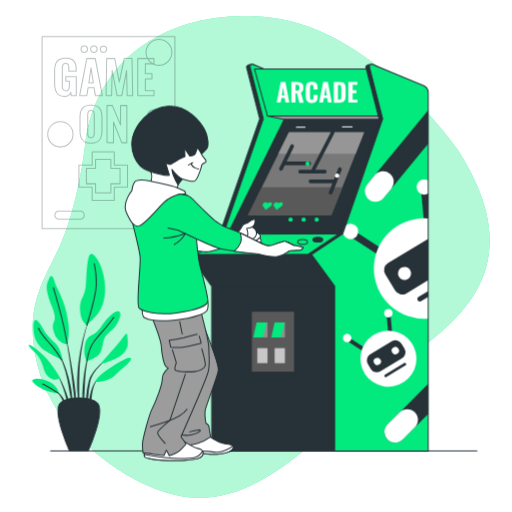
t = 0.00 s
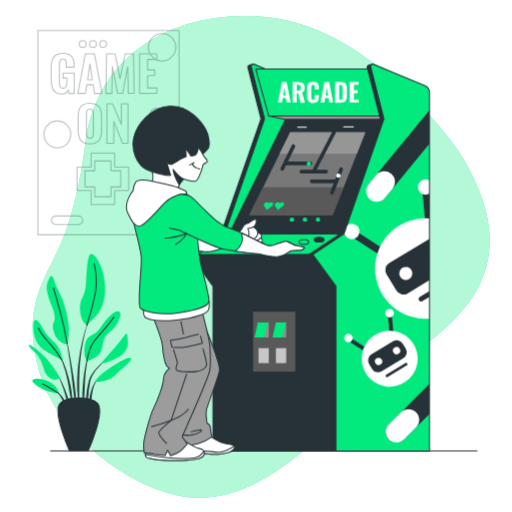
t = 1.05 s
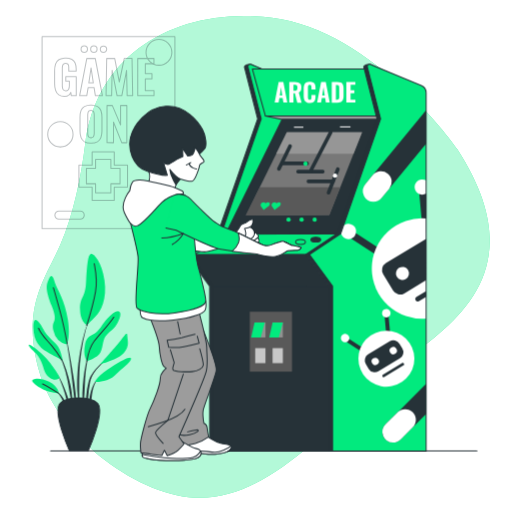
t = 1.95 s
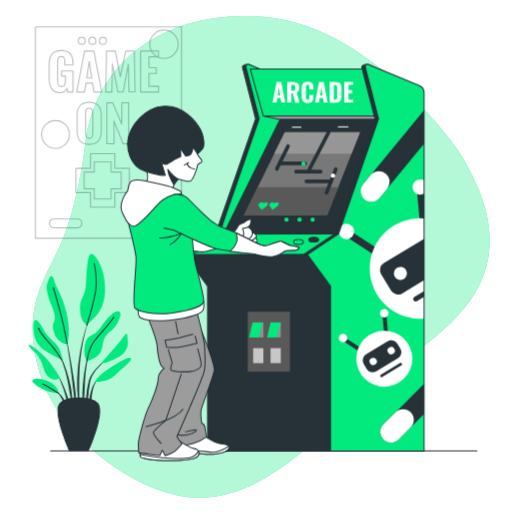
t = 3.00 s
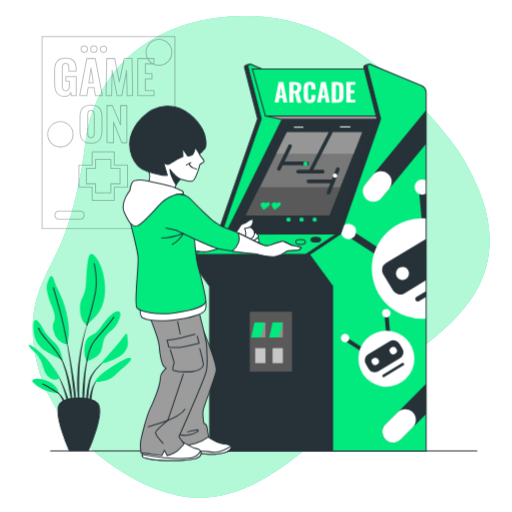
t = 4.05 s
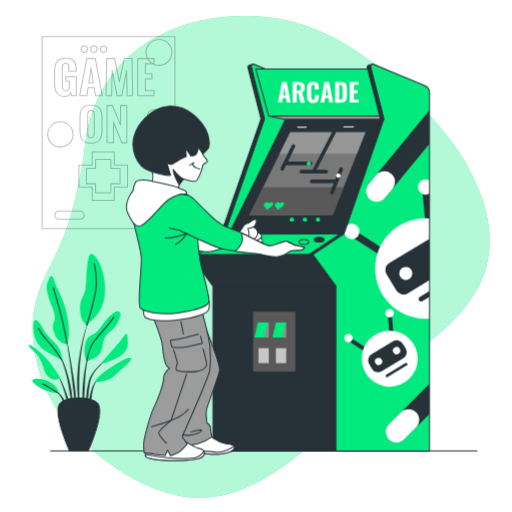
t = 4.95 s

The animated SVG that drew these frames (rendered in a browser with its animation timeline set to each time). Animation: 2 CSS @keyframes rules; one cycle of 6.00 s, repeats indefinitely.

<svg class="animated" id="freepik_stories-arcade-machine" xmlns="http://www.w3.org/2000/svg" viewBox="0 0 500 500" version="1.1" xmlns:xlink="http://www.w3.org/1999/xlink" xmlns:svgjs="http://svgjs.com/svgjs"><style>svg#freepik_stories-arcade-machine:not(.animated) .animable {opacity: 0;}svg#freepik_stories-arcade-machine.animated #freepik--Poster--inject-64 {animation: 6s Infinite  linear heartbeat;animation-delay: 0s;}svg#freepik_stories-arcade-machine.animated #freepik--arcade-machine--inject-64 {animation: 6s Infinite  linear shake;animation-delay: 0s;}svg#freepik_stories-arcade-machine.animated #freepik--Character--inject-64 {animation: 6s Infinite  linear shake;animation-delay: 0s;}            @keyframes heartbeat {                0% {                    transform: scale(1);                }                10% {                    transform: scale(1.1);                }                30% {                    transform: scale(1);                }                40% {                    transform: scale(1);                }                50% {                    transform: scale(1.1);                }                60% {                    transform: scale(1);                }                100% {                    transform: scale(1);                }            }                    @keyframes shake {                10%, 90% {                    transform: translate3d(-1px, 0, 0);                  }                  20%, 80% {                    transform: translate3d(2px, 0, 0);                  }                  30%, 50%, 70% {                    transform: translate3d(-4px, 0, 0);                  }                  40%, 60% {                    transform: translate3d(4px, 0, 0);                  }            }        </style><g id="freepik--background-simple--inject-64" class="animable animator-active" style="transform-origin: 255.072px 250.894px;"><path d="M446.33,145.29s-80.4-115.75-180.78-128C176.94,6.41,94.69,48.79,83.24,140.35,79.16,173,71.9,209.07,59,238.83,44.53,272.21,19.84,300,38.75,364.17s98.77,122.12,156.82,122,112.58-52.89,157.57-100.88S541.4,292.17,446.33,145.29Z" style="fill: rgb(2, 234, 126); transform-origin: 255.072px 250.894px;" id="el3d8qp3re0b7" class="animable"></path><g id="el30pkoa3ia2x"><path d="M446.33,145.29s-80.4-115.75-180.78-128C176.94,6.41,94.69,48.79,83.24,140.35,79.16,173,71.9,209.07,59,238.83,44.53,272.21,19.84,300,38.75,364.17s98.77,122.12,156.82,122,112.58-52.89,157.57-100.88S541.4,292.17,446.33,145.29Z" style="fill: rgb(255, 255, 255); opacity: 0.7; transform-origin: 255.072px 250.894px;" class="animable"></path></g></g><g id="freepik--Poster--inject-64" class="animable" style="transform-origin: 105.92px 129.5px;"><g id="el1hy125doetl"><g style="opacity: 0.3; transform-origin: 105.92px 129.5px;" class="animable"><rect x="41.07" y="35.7" width="129.7" height="187.6" style="fill: none; stroke: rgb(38, 50, 56); stroke-linecap: round; stroke-linejoin: round; transform-origin: 105.92px 129.5px;" id="elcfuba23xez" class="animable"></rect><polygon points="124.51 161.16 111.56 161.16 111.56 148.21 89.98 148.21 89.98 161.16 77.03 161.16 77.03 182.74 89.98 182.74 89.98 195.69 111.56 195.69 111.56 182.74 124.51 182.74 124.51 161.16" style="fill: none; stroke: rgb(38, 50, 56); stroke-linecap: round; stroke-linejoin: round; transform-origin: 100.77px 171.95px;" id="el8ssjckx17ji" class="animable"></polygon><polygon points="117.2 164.48 108.24 164.48 108.24 155.51 93.3 155.51 93.3 164.48 84.33 164.48 84.33 179.42 93.3 179.42 93.3 188.38 108.24 188.38 108.24 179.42 117.2 179.42 117.2 164.48" style="fill: none; stroke: rgb(38, 50, 56); stroke-linecap: round; stroke-linejoin: round; transform-origin: 100.765px 171.945px;" id="elxswpb23sz1b" class="animable"></polygon><path d="M63.13,94a9.74,9.74,0,0,1-5.83-1.55,8.4,8.4,0,0,1-3.08-4.39,21.72,21.72,0,0,1-.92-6.63V69.26a21.67,21.67,0,0,1,.94-6.74,8.07,8.07,0,0,1,3.3-4.35,11.68,11.68,0,0,1,6.4-1.53,12.47,12.47,0,0,1,6.17,1.3,7.42,7.42,0,0,1,3.26,3.69,14.64,14.64,0,0,1,1,5.65v2.11H67.13V66.83A15.81,15.81,0,0,0,67,64.3a3,3,0,0,0-.83-1.73A2.94,2.94,0,0,0,64,61.94a2.72,2.72,0,0,0-2.15.76,3.72,3.72,0,0,0-.86,2,16.83,16.83,0,0,0-.18,2.53V83.31a12.65,12.65,0,0,0,.27,2.74,3.49,3.49,0,0,0,1,1.88,3.09,3.09,0,0,0,2.14.68,3,3,0,0,0,2.15-.72,3.85,3.85,0,0,0,1.06-2,12.58,12.58,0,0,0,.29-2.81V79.27H64.21V74.78H74.45V93.45H69.6l-.45-3.27A6.68,6.68,0,0,1,67,92.92,6.31,6.31,0,0,1,63.13,94Z" style="fill: none; stroke: rgb(38, 50, 56); stroke-linecap: round; stroke-linejoin: round; transform-origin: 63.873px 75.3198px;" id="el4efsyiel6q9" class="animable"></path><path d="M77.72,93.45l7-36.36H93l7,36.36H93.12l-1.3-8H86.07l-1.39,8Zm9-12.52H91.1L88.9,66.25Z" style="fill: none; stroke: rgb(38, 50, 56); stroke-linecap: round; stroke-linejoin: round; transform-origin: 88.86px 75.27px;" id="elpl6cs40ss7d" class="animable"></path><path d="M103.54,93.45l.62-36.36H112L116.51,80l4.8-22.94h7.59l.63,36.36h-5.39l-.58-24.64-4.63,24.64h-4.62l-4.85-24.82L109,93.45Z" style="fill: none; stroke: rgb(38, 50, 56); stroke-linecap: round; stroke-linejoin: round; transform-origin: 116.535px 75.255px;" id="el8g8a0oydkzc" class="animable"></path><path d="M134.47,93.45V57.09h15.84v5.12h-8.43v9.65h6.5V77h-6.5V88.43h8.52v5Z" style="fill: none; stroke: rgb(38, 50, 56); stroke-linecap: round; stroke-linejoin: round; transform-origin: 142.435px 75.27px;" id="el8607hwejc3b" class="animable"></path><path d="M88.77,139.82a12,12,0,0,1-6.33-1.44,8,8,0,0,1-3.35-4.1,18.21,18.21,0,0,1-1-6.4V114.32a18,18,0,0,1,1-6.37,7.75,7.75,0,0,1,3.35-4,12.27,12.27,0,0,1,6.33-1.4,12.3,12.3,0,0,1,6.39,1.42,7.81,7.81,0,0,1,3.37,4,17.81,17.81,0,0,1,1,6.35v13.56a18.21,18.21,0,0,1-1,6.4,7.86,7.86,0,0,1-3.37,4.1A12.2,12.2,0,0,1,88.77,139.82Zm0-5.34a3,3,0,0,0,2.11-.65,3.29,3.29,0,0,0,.89-1.75,11.81,11.81,0,0,0,.23-2.36v-17.2a11.43,11.43,0,0,0-.23-2.33,3.26,3.26,0,0,0-.89-1.73,3,3,0,0,0-2.11-.65,2.82,2.82,0,0,0-2,.65,3.27,3.27,0,0,0-.9,1.73,11.43,11.43,0,0,0-.23,2.33v17.2a12.64,12.64,0,0,0,.21,2.36,3.14,3.14,0,0,0,.87,1.75A2.9,2.9,0,0,0,88.77,134.48Z" style="fill: none; stroke: rgb(38, 50, 56); stroke-linecap: round; stroke-linejoin: round; transform-origin: 88.8102px 121.185px;" id="el4s14hsfgax3" class="animable"></path><path d="M104.48,139.33V103h5.16l8.08,19V103h6.11v36.37h-4.94l-8.08-20.12v20.12Z" style="fill: none; stroke: rgb(38, 50, 56); stroke-linecap: round; stroke-linejoin: round; transform-origin: 114.155px 121.185px;" id="eld7sx5efmxo5" class="animable"></path><g id="elbqevov3eoqi"><circle cx="58.93" cy="131.15" r="12.36" style="fill: none; stroke: rgb(38, 50, 56); stroke-linecap: round; stroke-linejoin: round; transform-origin: 58.93px 131.15px; transform: rotate(-45deg);" class="animable"></circle></g><circle cx="155.19" cy="51.06" r="12.62" style="fill: none; stroke: rgb(38, 50, 56); stroke-linecap: round; stroke-linejoin: round; transform-origin: 155.19px 51.06px;" id="elb1bitoxtb4" class="animable"></circle><circle cx="150.07" cy="113.25" r="6.26" style="fill: none; stroke: rgb(38, 50, 56); stroke-linecap: round; stroke-linejoin: round; transform-origin: 150.07px 113.25px;" id="elktp9yuk228e" class="animable"></circle><path d="M85.38,48a3.13,3.13,0,1,0-3.13,3.13A3.13,3.13,0,0,0,85.38,48Z" style="fill: none; stroke: rgb(38, 50, 56); stroke-linecap: round; stroke-linejoin: round; transform-origin: 82.25px 48px;" id="elfdxuuq59iro" class="animable"></path><path d="M94.77,48a3.13,3.13,0,1,0-3.13,3.13A3.13,3.13,0,0,0,94.77,48Z" style="fill: none; stroke: rgb(38, 50, 56); stroke-linecap: round; stroke-linejoin: round; transform-origin: 91.64px 48px;" id="ela4d1jpncy84" class="animable"></path><path d="M104.16,48A3.13,3.13,0,1,0,101,51.16,3.13,3.13,0,0,0,104.16,48Z" style="fill: none; stroke: rgb(38, 50, 56); stroke-linecap: round; stroke-linejoin: round; transform-origin: 101.03px 48.0301px;" id="elaiy976hlaea" class="animable"></path><path d="M78.33,214H57.46A3.91,3.91,0,0,1,53.55,210h0a3.91,3.91,0,0,1,3.91-3.92H78.33A3.92,3.92,0,0,1,82.25,210h0A3.92,3.92,0,0,1,78.33,214Z" style="fill: none; stroke: rgb(38, 50, 56); stroke-linecap: round; stroke-linejoin: round; transform-origin: 67.8999px 210.04px;" id="elt9lhg0z2jpk" class="animable"></path><path d="M160,130H139.12A3.92,3.92,0,0,1,135.2,126h0a3.92,3.92,0,0,1,3.92-3.91H160A3.91,3.91,0,0,1,163.9,126h0A3.91,3.91,0,0,1,160,130Z" style="fill: none; stroke: rgb(38, 50, 56); stroke-linecap: round; stroke-linejoin: round; transform-origin: 149.55px 126.045px;" id="ela42pcnuhkz" class="animable"></path></g></g></g><g id="freepik--Floor--inject-64" class="animable" style="transform-origin: 257.585px 440.39px;"><line x1="49.41" y1="440.39" x2="465.76" y2="440.39" style="fill: none; stroke: rgb(38, 50, 56); stroke-linecap: round; stroke-linejoin: round; transform-origin: 257.585px 440.39px;" id="eln8zzazukic" class="animable"></line></g><g id="freepik--Plant--inject-64" class="animable" style="transform-origin: 78.0073px 343.972px;"><path d="M87.27,311.54h0a.1.1,0,0,0,0-.13.1.1,0,0,0-.13.06,129.81,129.81,0,0,0-6.82,21.36A202.19,202.19,0,0,0,76.51,355l-.53,5.6c-.08.93-.18,1.86-.25,2.8l-.15,2.81c-.09,1.87-.2,3.74-.25,5.62l0,5.63.06,2.81c0,.94.11,1.87.17,2.81.14,1.87.26,3.74.43,5.6.36,3.73.92,7.44,1.5,11.14a.08.08,0,0,0,.09.08.09.09,0,0,0,.1-.1h0c0-1.88-.09-3.74-.13-5.61s-.22-3.72-.19-5.59,0-3.72-.06-5.58l0-2.79,0-2.79,0-5.58.15-5.57.06-2.79c0-.93.11-1.85.16-2.78l.34-5.57A198.57,198.57,0,0,1,81.23,333,130.13,130.13,0,0,1,87.27,311.54Z" style="fill: rgb(38, 50, 56); transform-origin: 81.312px 355.652px;" id="elfk5bhrd7rpb" class="animable"></path><path d="M88.07,340.69a.1.1,0,0,0-.06-.12.1.1,0,0,0-.13.06,135,135,0,0,0-4,14.16,132.34,132.34,0,0,0-2.34,14.55c-.5,4.88-1,9.77-1.11,14.68A122.59,122.59,0,0,0,81,398.73a.1.1,0,0,0,.2,0c.57-4.89.91-9.76,1.25-14.63s.39-9.75.71-14.62A128.89,128.89,0,0,1,84.88,355,132.67,132.67,0,0,1,88.07,340.69Z" style="fill: rgb(38, 50, 56); transform-origin: 84.2379px 369.697px;" id="elpbpp6ens2ej" class="animable"></path><path d="M104.23,351a.09.09,0,0,0-.13,0,49.28,49.28,0,0,0-10.81,9.42,44.06,44.06,0,0,0-4.23,5.88l-.87,1.64-.68,1.7a16.77,16.77,0,0,0-.59,1.73c-.17.58-.37,1.15-.53,1.74a69.86,69.86,0,0,0-2.23,14.26,82,82,0,0,0,.53,14.36.11.11,0,0,0,.1.08.09.09,0,0,0,.1-.09l1.23-14.21a125.81,125.81,0,0,1,1.8-14c.13-.57.3-1.13.44-1.7a16,16,0,0,1,.5-1.67l.58-1.65.74-1.55A42.28,42.28,0,0,1,94.05,361a48.72,48.72,0,0,1,10.15-9.87h0A.09.09,0,0,0,104.23,351Z" style="fill: rgb(38, 50, 56); transform-origin: 94.1501px 376.391px;" id="elavdpm07puz" class="animable"></path><path d="M96.41,369.21a15.77,15.77,0,0,0-4.92,5.91,34.83,34.83,0,0,0-2.75,7.24c-.19.62-.35,1.24-.48,1.88l-.45,1.89a33.09,33.09,0,0,0-.47,3.83c0,1.29-.06,2.58,0,3.87a33.37,33.37,0,0,0,.51,3.84.11.11,0,0,0,.07.08.1.1,0,0,0,.12-.08,34.15,34.15,0,0,0,.68-3.78c.2-1.25.4-2.5.55-3.74s.34-2.48.44-3.73.27-2.49.53-3.7a34.42,34.42,0,0,1,2.11-7.18,15.88,15.88,0,0,1,4.13-6.16h0a.09.09,0,0,0,0-.13A.1.1,0,0,0,96.41,369.21Z" style="fill: rgb(38, 50, 56); transform-origin: 91.9105px 383.481px;" id="elq5w3n4lyjgg" class="animable"></path><path d="M73.74,383.45c-.53-6.31-1.57-12.56-2.56-18.8S69.11,352.18,68,346s-2.42-12.4-3.76-18.57a.1.1,0,0,0-.12-.08.09.09,0,0,0-.07.11c1.08,6.22,2,12.46,3,18.71s1.83,12.48,2.62,18.74,1.38,12.54,2.16,18.79l2.31,18.78a.09.09,0,0,0,.09.09.11.11,0,0,0,.11-.09c.07-1.59.07-3.17.11-4.76s-.07-3.16-.09-4.75C74.25,389.76,74,386.61,73.74,383.45Z" style="fill: rgb(38, 50, 56); transform-origin: 69.253px 364.959px;" id="eluf52u2wqquc" class="animable"></path><path d="M70,383.36c-.34-2.5-.8-5-1.28-7.46l-.88-3.69c-.29-1.22-.57-2.46-.93-3.67a105.16,105.16,0,0,0-4.82-14.35l-.76-1.73-.84-1.7c-.53-1.15-1.18-2.24-1.79-3.34a28,28,0,0,0-4.56-6,.1.1,0,0,0-.13,0,.11.11,0,0,0,0,.14h0a28,28,0,0,1,4.17,6.18c.55,1.12,1.13,2.22,1.6,3.38l.74,1.72.66,1.75a103.6,103.6,0,0,1,4.2,14.36c.57,2.42,1,4.9,1.43,7.35l.59,3.7c.21,1.23.47,2.45.65,3.68.39,2.47.84,4.93,1.28,7.4s.83,4.95,1.35,7.42a.1.1,0,0,0,.1.08.1.1,0,0,0,.1-.1q0-3.78-.18-7.56C70.52,388.37,70.22,385.87,70,383.36Z" style="fill: rgb(38, 50, 56); transform-origin: 62.4324px 369.988px;" id="elnjj9f4gsjd" class="animable"></path><path d="M64.73,383.68c-1.17-3.31-2.52-6.55-4-9.73a88.19,88.19,0,0,0-5-9.21.1.1,0,0,0-.13,0,.1.1,0,0,0,0,.13,86,86,0,0,1,4.29,9.5c1.28,3.23,2.44,6.51,3.41,9.83s1.69,6.71,2.57,10.05,1.69,6.71,2.71,10.09a.1.1,0,0,0,.2,0,50.75,50.75,0,0,0-1-10.5A64.74,64.74,0,0,0,64.73,383.68Z" style="fill: rgb(38, 50, 56); transform-origin: 62.1791px 384.578px;" id="elfzgrzife9hu" class="animable"></path><path d="M64.52,394.71a22.73,22.73,0,0,0-2.78-5.82,24.51,24.51,0,0,0-4-5,17.94,17.94,0,0,0-2.58-1.94,10.34,10.34,0,0,0-2.91-1.32.1.1,0,0,0-.12.06.1.1,0,0,0,0,.13h0A14.58,14.58,0,0,1,57,384.55a22.85,22.85,0,0,1,3.37,5.11c1,1.81,1.46,3.81,2.29,5.68.37,1,.73,1.92,1.16,2.88a24.46,24.46,0,0,0,1.27,2.91h0a.09.09,0,0,0,.08.05.1.1,0,0,0,.11-.1,24.76,24.76,0,0,0-.12-3.22C65,396.81,64.77,395.76,64.52,394.71Z" style="fill: rgb(38, 50, 56); transform-origin: 58.6978px 390.903px;" id="elhe7sakj93q8" class="animable"></path><path d="M64.91,336.42A18,18,0,0,1,52.18,322.9c-2.39-11.14,5.3-6.37-1.59-23.87s-5.3-21.47-2.92-26.51,3.72-3.45,5.84,3.18,9.81,17,12.72,36.33S64.91,336.42,64.91,336.42Z" style="fill: rgb(2, 234, 126); transform-origin: 56.4437px 302.986px;" id="el2bsuprmo4ha" class="animable"></path><path d="M85.32,317.59s-6.89-2.38-7.16-15.37,5-10.34,5.84-26.52,1.85-27.57,4.77-27.84,10.61,8,13.26,26-3.45,30-8.75,35.26S85.32,317.59,85.32,317.59Z" style="fill: rgb(2, 234, 126); transform-origin: 90.41px 282.722px;" id="elunbypmmkks" class="animable"></path><path d="M61.2,352.06s-1.6-9.54-4.78-14.05-10.07-8.48-14.58-17.23-9.54-13-9.28-.53,5.83,18.82,12.73,23.06S61.2,352.06,61.2,352.06Z" style="fill: rgb(2, 234, 126); transform-origin: 46.8752px 332.259px;" id="elzlwd88zoxy" class="animable"></path><path d="M58.28,368.5s-6.36-12.19-15.64-21.21-16.71-13.52-14.06-9,5.84,4.24,10.34,12.19,3.19,13.79,9.55,18.3S58.28,368.5,58.28,368.5Z" style="fill: rgb(2, 234, 126); transform-origin: 43.1586px 353.614px;" id="elk8wgznq3bu" class="animable"></path><path d="M57.48,384.14c-.26-.79-.53-6.62-9.54-11.4s-17.5-2.91-16.44-.53,6.63,6.37,12.2,8.75S57.48,384.14,57.48,384.14Z" style="fill: rgb(2, 234, 126); transform-origin: 44.4451px 376.954px;" id="ellubp5dt7uom" class="animable"></path><path d="M84.79,352.59s-4-5-1.85-15.64,6.89-7.95,12.19-13.52,4.25-6.37,9.55-12.2,10.07-9,12.19-6.63-1.06,9.81-4.24,14.06S104.41,325,102,330.32s-1.33,13.79-7.43,17.77S84.79,352.59,84.79,352.59Z" style="fill: rgb(2, 234, 126); transform-origin: 99.9308px 328.199px;" id="eltmo2j969ni" class="animable"></path><path d="M98.05,355.51s9.54-10.87,16.44-18.83,9.54-14.05,9.81-8.74,2.38,9.54-3.18,16.43S98.05,355.51,98.05,355.51Z" style="fill: rgb(2, 234, 126); transform-origin: 111.483px 340.726px;" id="elx6v6p6nai2" class="animable"></path><path d="M93,373s-.26-4.24,14.85-14.05,21.48-11.67,19.89-7.69-8.22,8-15.38,15.11S93,373,93,373Z" style="fill: rgb(2, 234, 126); transform-origin: 110.489px 361.155px;" id="elek5hu6qzvql" class="animable"></path><path d="M65.54,335.29s-3.55-19-7.26-32.54S52.18,281,52.18,281" style="fill: none; stroke: rgb(38, 50, 56); stroke-linecap: round; stroke-linejoin: round; transform-origin: 58.86px 308.145px;" id="elusrql177i3" class="animable"></path><path d="M84.71,317.79s6.45-20.61,8.57-33.07S93,263,92,257.41" style="fill: none; stroke: rgb(38, 50, 56); stroke-linecap: round; stroke-linejoin: round; transform-origin: 89.4192px 287.6px;" id="el1eg0vmzpybs" class="animable"></path><path d="M60.36,351.66a100.33,100.33,0,0,0-9.77-13.91c-5.83-6.9-10.34-10.61-13-17.24" style="fill: none; stroke: rgb(38, 50, 56); stroke-linecap: round; stroke-linejoin: round; transform-origin: 48.975px 336.085px;" id="el523crbrs4v" class="animable"></path><path d="M84.79,352.59s2.12-12.72,7.16-19.35,15.11-17,19.09-23.6" style="fill: none; stroke: rgb(38, 50, 56); stroke-linecap: round; stroke-linejoin: round; transform-origin: 97.915px 331.115px;" id="el7u25bfwxtdx" class="animable"></path><path d="M56.86,383.86s-8.92-5.81-15.29-9" style="fill: none; stroke: rgb(38, 50, 56); stroke-linecap: round; stroke-linejoin: round; transform-origin: 49.215px 379.36px;" id="elcurw42a470w" class="animable"></path><path d="M86.18,440.09H67.76s-16.67-37-9.22-46.14c5.85-7.12,31-7.12,36.86,0C102.86,403.05,86.18,440.09,86.18,440.09Z" style="fill: rgb(38, 50, 56); stroke: rgb(38, 50, 56); stroke-linecap: round; stroke-linejoin: round; transform-origin: 76.9718px 414.35px;" id="el7mywlnp46cn" class="animable"></path></g><g id="freepik--arcade-machine--inject-64" class="animable" style="transform-origin: 301.23px 251.55px;"><path d="M184.12,248.5l30.48-20.28,39-112.19L240.71,65.52c-.45-1.8,4.85-3.35,6.56-2.63l50.86,22.65V440.33H206.68V279.43Z" style="fill: rgb(38, 50, 56); stroke: rgb(38, 50, 56); stroke-linecap: round; stroke-linejoin: round; transform-origin: 241.125px 251.52px;" id="elt9fsdzz99oi" class="animable"></path><path d="M187.63,248.5l30.48-20.28,39-112.19-12.9-50.51a2.24,2.24,0,0,1,3-2.63l54.37,22.65V440.33H210.19V279.43Z" style="fill: rgb(2, 234, 126); stroke: rgb(38, 50, 56); stroke-linecap: round; stroke-linejoin: round; transform-origin: 244.605px 251.531px;" id="eljz7mknst9h" class="animable"></path><polygon points="261.21 113.33 277.46 116.71 373.69 116.71 374.58 113.33 261.21 113.33" style="fill: rgb(156, 156, 156); stroke: rgb(38, 50, 56); stroke-linecap: round; stroke-linejoin: round; transform-origin: 317.895px 115.02px;" id="el67hpz2i8buk" class="animable"></polygon><polygon points="222.15 228.85 277.46 116.71 378.85 116.71 334.67 228.22 222.15 228.85" style="fill: rgb(38, 50, 56); stroke: rgb(38, 50, 56); stroke-linecap: round; stroke-linejoin: round; transform-origin: 300.5px 172.78px;" id="el8joxoqpoe2k" class="animable"></polygon><polygon points="242.07 210.37 282.13 129.13 355.57 129.13 323.57 209.9 242.07 210.37" style="fill: rgb(120, 120, 120); transform-origin: 298.82px 169.75px;" id="elyc5mawzbr9g" class="animable"></polygon><polygon points="255.67 182.79 242.07 210.37 323.57 209.9 334.31 182.79 255.67 182.79" style="fill: rgb(89, 89, 89); transform-origin: 288.19px 196.58px;" id="el6yywfzkffyc" class="animable"></polygon><polygon points="347.24 150.17 355.57 129.13 282.13 129.13 271.76 150.17 347.24 150.17" style="fill: rgb(150, 150, 150); transform-origin: 313.665px 139.65px;" id="elsk2eysdmevj" class="animable"></polygon><rect x="291.4" y="165.72" width="27.44" height="3.66" rx="1.58" style="fill: rgb(38, 50, 56); transform-origin: 305.12px 167.55px;" id="elzsi990sg9u9" class="animable"></rect><path d="M286.83,143.6l-10.8,22a1.9,1.9,0,0,1-2.45.94h0a1.78,1.78,0,0,1-.78-2.44l10.8-22a1.9,1.9,0,0,1,2.45-.94h0A1.79,1.79,0,0,1,286.83,143.6Z" style="fill: rgb(38, 50, 56); transform-origin: 279.813px 153.85px;" id="elwrcl9fi07sg" class="animable"></path><path d="M326.46,130.19l-18.9,36.42a1.88,1.88,0,0,1-2.44.94h0a1.79,1.79,0,0,1-.78-2.44l18.89-36.42a1.9,1.9,0,0,1,2.45-.94h0A1.78,1.78,0,0,1,326.46,130.19Z" style="fill: rgb(38, 50, 56); transform-origin: 315.402px 147.651px;" id="elfj0r13ivzgr" class="animable"></path><path d="M333.55,165.94l-9,22.74a1.89,1.89,0,0,1-2.36,1.13h0a1.79,1.79,0,0,1-1-2.37l9-22.74a1.89,1.89,0,0,1,2.36-1.13h0A1.79,1.79,0,0,1,333.55,165.94Z" style="fill: rgb(38, 50, 56); transform-origin: 327.37px 176.69px;" id="elln28lo38l9" class="animable"></path><rect x="276.16" y="157.79" width="27.44" height="3.66" rx="1.58" style="fill: rgb(38, 50, 56); transform-origin: 289.88px 159.62px;" id="el2rhot2ndq7t" class="animable"></rect><rect x="301.46" y="175.17" width="27.44" height="3.66" rx="1.58" style="fill: rgb(38, 50, 56); transform-origin: 315.18px 177px;" id="ellgj6g4cjbx" class="animable"></rect><path d="M302.45,159.89a2.1,2.1,0,1,0-2.09,2.09A2.1,2.1,0,0,0,302.45,159.89Z" style="fill: rgb(2, 234, 126); transform-origin: 300.35px 159.88px;" id="ely7um4hq5y2j" class="animable"></path><path d="M285.85,214.47a2.1,2.1,0,1,0-2.1,2.1A2.1,2.1,0,0,0,285.85,214.47Z" style="fill: rgb(2, 234, 126); transform-origin: 283.75px 214.47px;" id="elakscu0rv9v8" class="animable"></path><path d="M298.61,214.47a2.1,2.1,0,1,0-2.1,2.1A2.1,2.1,0,0,0,298.61,214.47Z" style="fill: rgb(2, 234, 126); transform-origin: 296.51px 214.47px;" id="eldx8p1tbexvj" class="animable"></path><path d="M311.37,214.47a2.1,2.1,0,1,0-2.09,2.1A2.1,2.1,0,0,0,311.37,214.47Z" style="fill: rgb(2, 234, 126); transform-origin: 309.27px 214.47px;" id="ely5ihdvuxlyf" class="animable"></path><path d="M331.3,171.51a2.1,2.1,0,1,0-2.1,2.1A2.1,2.1,0,0,0,331.3,171.51Z" style="fill: rgb(255, 255, 255); transform-origin: 329.2px 171.51px;" id="elu0xbo8enpt" class="animable"></path><path d="M265.2,198.1c-.63-.87-2.05-.87-3.18,0l-.74.58-.41-.58a1.66,1.66,0,0,0-1.39-.65,3,3,0,0,0-1.79.65c-1.13.88-1.55,2.31-.93,3.19l.41.57,2.25,3.18,4.11-3.18.74-.57a3.21,3.21,0,0,0,1.12-1.59A1.85,1.85,0,0,0,265.2,198.1Z" style="fill: rgb(2, 234, 126); transform-origin: 260.982px 201.244px;" id="elo9d9jbn5x1" class="animable"></path><path d="M275.87,198.1c-.63-.87-2.05-.87-3.18,0l-.74.58-.41-.58a1.66,1.66,0,0,0-1.39-.65,3,3,0,0,0-1.79.65c-1.13.88-1.55,2.31-.93,3.19l.41.57,2.25,3.18,4.11-3.18.74-.57a3.21,3.21,0,0,0,1.12-1.59A1.85,1.85,0,0,0,275.87,198.1Z" style="fill: rgb(2, 234, 126); transform-origin: 271.652px 201.244px;" id="el0peyuitivs3" class="animable"></path><line x1="333.99" y1="123.88" x2="344.25" y2="123.88" style="fill: none; stroke: rgb(255, 255, 255); stroke-miterlimit: 10; transform-origin: 339.12px 123.88px;" id="el94bfw6cmauh" class="animable"></line><line x1="289.06" y1="124.23" x2="298.26" y2="124.23" style="fill: none; stroke: rgb(255, 255, 255); stroke-miterlimit: 10; transform-origin: 293.66px 124.23px;" id="elxolftgnzqc" class="animable"></line><polygon points="222.15 228.85 334.67 228.22 304.18 248.5 191.3 249.14 222.15 228.85" style="fill: rgb(2, 234, 126); stroke: rgb(38, 50, 56); stroke-linecap: round; stroke-linejoin: round; transform-origin: 262.985px 238.68px;" id="elysletlmmkt" class="animable"></polygon><path d="M300.26,236.38c0,1.32-2.15,2.39-4.79,2.39s-4.79-1.07-4.79-2.39,2.14-2.4,4.79-2.4S300.26,235.06,300.26,236.38Z" style="fill: rgb(2, 234, 126); stroke: rgb(38, 50, 56); stroke-linecap: round; stroke-linejoin: round; transform-origin: 295.47px 236.375px;" id="elmwoiekm2958" class="animable"></path><path d="M283.05,239.09c0,1.32-2.14,2.39-4.79,2.39s-4.79-1.07-4.79-2.39,2.15-2.4,4.79-2.4S283.05,237.76,283.05,239.09Z" style="fill: rgb(2, 234, 126); stroke: rgb(38, 50, 56); stroke-linecap: round; stroke-linejoin: round; transform-origin: 278.26px 239.085px;" id="el9uky48goqww" class="animable"></path><path d="M315.16,234c0,1.33-2.15,2.4-4.79,2.4s-4.79-1.07-4.79-2.4,2.14-2.39,4.79-2.39S315.16,232.66,315.16,234Z" style="fill: rgb(38, 50, 56); stroke: rgb(38, 50, 56); stroke-linecap: round; stroke-linejoin: round; transform-origin: 310.37px 234.005px;" id="eldvdc8yr6vtr" class="animable"></path><rect x="209.82" y="279.43" width="113.42" height="160.96" style="fill: rgb(38, 50, 56); stroke: rgb(38, 50, 56); stroke-linecap: round; stroke-linejoin: round; transform-origin: 266.53px 359.91px;" id="elhnl1x6x9ukg" class="animable"></rect><rect x="245.9" y="304.4" width="41.24" height="58.53" style="fill: rgb(89, 89, 89); transform-origin: 266.52px 333.665px;" id="elau21md6lxwo" class="animable"></rect><polygon points="300.67 248.5 187.26 248.5 209.81 279.43 323.23 279.43 300.67 248.5" style="fill: rgb(38, 50, 56); stroke: rgb(38, 50, 56); stroke-linecap: round; stroke-linejoin: round; transform-origin: 255.245px 263.965px;" id="elpia5l0ciu6j" class="animable"></polygon><polygon points="248.47 67.47 359.93 67.47 374.58 113.33 261.21 113.33 248.47 67.47" style="fill: rgb(2, 234, 126); stroke: rgb(38, 50, 56); stroke-linecap: round; stroke-linejoin: round; transform-origin: 311.525px 90.4px;" id="elzkptnx5k9mh" class="animable"></polygon><path d="M278.68,80h-4.56l-3.93,20.2h3.87l.78-4.44H278l.72,4.44h3.82Zm-3.47,13.24,1.2-8.16,1.22,8.16Z" style="fill: rgb(255, 255, 255); transform-origin: 276.365px 90.1px;" id="elz7c81ohckl" class="animable"></path><path d="M293.77,90.36a3.61,3.61,0,0,0,1.5-1.14,4.21,4.21,0,0,0,.76-1.66,10.53,10.53,0,0,0,.21-2.22c0-.23,0-.45,0-.66a6.68,6.68,0,0,0-.26-1.51,3.65,3.65,0,0,0-.5-1.07,4,4,0,0,0-2.24-1.63A11.63,11.63,0,0,0,289.7,80h-5.23v20.2h4.11V91.05H290l2.31,9.16h4.22Zm-1.61-3.06a1.82,1.82,0,0,1-.81,1,3.16,3.16,0,0,1-1.58.32h-1.19V82.8H290a2.12,2.12,0,0,1,1.9.74,3.6,3.6,0,0,1,.52,2.13A4.79,4.79,0,0,1,292.16,87.3Z" style="fill: rgb(255, 255, 255); transform-origin: 290.5px 90.1036px;" id="elh8ydyqcapok" class="animable"></path><path d="M310.13,87.29v-1.7a8.55,8.55,0,0,0-.51-3.07,3.85,3.85,0,0,0-1.75-2,6.63,6.63,0,0,0-3.4-.73,6.77,6.77,0,0,0-3.56.82,4.46,4.46,0,0,0-1.83,2.34,8.31,8.31,0,0,0-.34,1.41,12.44,12.44,0,0,0-.18,2.19v7.26a10.9,10.9,0,0,0,.52,3.51,4.48,4.48,0,0,0,1.83,2.35,4.16,4.16,0,0,0,.73.37,7.21,7.21,0,0,0,2.83.49,6.37,6.37,0,0,0,3.44-.79,4.19,4.19,0,0,0,1.72-2.15,8.86,8.86,0,0,0,.5-3.13V92.76h-4v2a11.67,11.67,0,0,1-.09,1.37,1.9,1.9,0,0,1-.43,1,1.44,1.44,0,0,1-1.14.38,1.71,1.71,0,0,1-1.11-.33,1.75,1.75,0,0,1-.52-1,7.26,7.26,0,0,1-.14-1.49V85.54a10.16,10.16,0,0,1,.1-1.41,1.84,1.84,0,0,1,.48-1,1.54,1.54,0,0,1,1.19-.4,1.45,1.45,0,0,1,1.16.39,1.76,1.76,0,0,1,.42,1c0,.41.08.85.08,1.31v1.9Z" style="fill: rgb(255, 255, 255); transform-origin: 304.345px 90.16px;" id="elx11scmbhpfh" class="animable"></path><path d="M320.14,80h-4.57l-3.91,20.2h3.86l.77-4.44h3.2l.72,4.44H324Zm-3.47,13.24,1.2-8.16,1.22,8.16Z" style="fill: rgb(255, 255, 255); transform-origin: 317.83px 90.1px;" id="el5ho7hiuu7ec" class="animable"></path><path d="M336.9,82.74a3.88,3.88,0,0,0-2-2.07,9.86,9.86,0,0,0-4-.66h-4.93v20.2h5a9.28,9.28,0,0,0,3.93-.68,4,4,0,0,0,2-2.14,9.68,9.68,0,0,0,.6-3.69V86.34A9.26,9.26,0,0,0,336.9,82.74Zm-3.62,11.4a9.7,9.7,0,0,1-.12,1.76,1.67,1.67,0,0,1-.61,1.08,2.81,2.81,0,0,1-1.63.36H330V82.9h.85a3,3,0,0,1,1.58.3,1.49,1.49,0,0,1,.65.93,7.05,7.05,0,0,1,.16,1.69Z" style="fill: rgb(255, 255, 255); transform-origin: 331.738px 90.1101px;" id="elfqixu0x3bj" class="animable"></path><path d="M344.34,97.42V91.08H348V88.22h-3.61V82.84H349V80h-8.81v20.2h8.86V97.42Z" style="fill: rgb(255, 255, 255); transform-origin: 344.62px 90.1px;" id="el90gg9wevua9" class="animable"></path><path d="M300.67,248.5l30.49-20.28,39-112.19L357.27,65.52c-.46-1.8,4.84-3.35,6.55-2.63l46,20.64a7.86,7.86,0,0,1,4.84,7.26V440.33H323.23V279.43Z" style="fill: rgb(38, 50, 56); stroke: rgb(38, 50, 56); stroke-linecap: round; stroke-linejoin: round; transform-origin: 357.665px 251.52px;" id="eluaqtkf1rzub" class="animable"></path><path d="M418.2,90.79V440.33H326.74V279.43l-22.56-30.92,30.49-20.29.3-.86,2.36-6.8L373.46,116.7l.23-.67-.69-2.7-6.31-24.71v-.06l-5.9-23a2.25,2.25,0,0,1,2-2.8h0a1.57,1.57,0,0,1,.48,0,.88.88,0,0,1,.26.06,1.23,1.23,0,0,1,.25.08l49.53,20.64A7.86,7.86,0,0,1,418.2,90.79Z" style="fill: rgb(2, 234, 126); transform-origin: 361.19px 251.536px;" id="elat2kvzukfst" class="animable"></path><path d="M376.94,251.54a3.49,3.49,0,0,1-3.69-.06l-33.74-21.92a3.47,3.47,0,0,1,3.78-5.83L377,245.65a3.47,3.47,0,0,1,1,4.81A3.6,3.6,0,0,1,376.94,251.54Z" style="fill: rgb(38, 50, 56); transform-origin: 358.248px 237.605px;" id="elr73f1i67eqj" class="animable"></path><path d="M418.32,188.25l-.54-5.93a3.47,3.47,0,0,0-6.91.63l3.75,41.26a3.46,3.46,0,0,0,3.7,3.14Z" style="fill: rgb(38, 50, 56); transform-origin: 414.591px 203.296px;" id="elyhr704pfh7" class="animable"></path><path d="M418.32,213.35a49,49,0,1,0,0,97.63Z" style="fill: rgb(255, 255, 255); transform-origin: 391.693px 262.165px;" id="elqsmg4j8jy9" class="animable"></path><path d="M418.32,233.08l-39.4,23.78a8,8,0,0,0-2.71,11l9.61,15.94a8,8,0,0,0,11,2.71l21.52-13Z" style="fill: rgb(38, 50, 56); transform-origin: 396.695px 260.375px;" id="elzqw7tzkuyd" class="animable"></path><path d="M418.32,176.36a7.45,7.45,0,1,0-.14,12.66l.14-.1Z" style="fill: rgb(255, 255, 255); transform-origin: 412.596px 182.647px;" id="elu1hdr0u7snn" class="animable"></path><path d="M349.57,227.81a7.46,7.46,0,0,1-3.4,4.67,7.85,7.85,0,0,1-1.24.6,7.46,7.46,0,0,1-9-3.14,7.23,7.23,0,0,1-1-2.58l2.36-6.8a6.85,6.85,0,0,1,1.14-.84,7.45,7.45,0,0,1,11.1,8.09Z" style="fill: rgb(255, 255, 255); transform-origin: 342.33px 226.1px;" id="elgq0hniuhau" class="animable"></path><path d="M400.47,263.74a6.39,6.39,0,1,1-8.77-2.16A6.38,6.38,0,0,1,400.47,263.74Z" style="fill: rgb(255, 255, 255); transform-origin: 395.004px 267.048px;" id="elmvpefoa1v2m" class="animable"></path><path d="M418.32,284.06,408.53,290a2.4,2.4,0,0,0,2.48,4.1l7.31-4.41Z" style="fill: rgb(38, 50, 56); transform-origin: 412.905px 289.219px;" id="elucj0zdo47nc" class="animable"></path><path d="M358.37,344.32a1.92,1.92,0,0,1-2.06,0l-18.85-12.24a1.94,1.94,0,0,1,2.11-3.26L358.42,341a2,2,0,0,1,.57,2.69A1.87,1.87,0,0,1,358.37,344.32Z" style="fill: rgb(38, 50, 56); transform-origin: 347.931px 336.566px;" id="elvyp14dah5i" class="animable"></path><path d="M382.35,330.54a1.77,1.77,0,0,1-.83.27,1.93,1.93,0,0,1-2.1-1.75L377.32,306a1.94,1.94,0,1,1,3.86-.35l2.1,23A1.93,1.93,0,0,1,382.35,330.54Z" style="fill: rgb(38, 50, 56); transform-origin: 380.298px 317.307px;" id="elqhiaoddb6km" class="animable"></path><g id="elwa17q1nqj5"><circle cx="379.31" cy="350.25" r="27.36" style="fill: rgb(255, 255, 255); transform-origin: 379.31px 350.25px; transform: rotate(-79.15deg);" class="animable"></circle></g><g id="elakrrlka6v5"><rect x="357.88" y="338.3" width="38.36" height="19.33" rx="6.9" style="fill: rgb(38, 50, 56); transform-origin: 377.06px 347.965px; transform: rotate(-31.11deg);" class="animable"></rect></g><path d="M382.81,303.68a4.17,4.17,0,1,0-1.41,5.72A4.16,4.16,0,0,0,382.81,303.68Z" style="fill: rgb(255, 255, 255); transform-origin: 379.241px 305.834px;" id="elsmowvcltadb" class="animable"></path><path d="M342.59,328a4.16,4.16,0,1,0-1.42,5.72A4.16,4.16,0,0,0,342.59,328Z" style="fill: rgb(255, 255, 255); transform-origin: 339.03px 330.153px;" id="elos66r17lftc" class="animable"></path><path d="M389.08,340.54a3.57,3.57,0,1,1-4.9-1.21A3.57,3.57,0,0,1,389.08,340.54Z" style="fill: rgb(255, 255, 255); transform-origin: 386.025px 342.386px;" id="elst1rfdo0vld" class="animable"></path><path d="M371.51,351.14a3.57,3.57,0,1,1-4.9-1.21A3.57,3.57,0,0,1,371.51,351.14Z" style="fill: rgb(255, 255, 255); transform-origin: 368.455px 352.987px;" id="el841i51b3wqo" class="animable"></path><g id="elv79cb3okxm"><rect x="373.8" y="359.99" width="24.38" height="2.68" rx="1.16" style="fill: rgb(38, 50, 56); transform-origin: 385.99px 361.33px; transform: rotate(-31.1593deg);" class="animable"></rect></g><path d="M304.18,248.5l30.49-20.28,39-112.19L360.78,65.52a2.24,2.24,0,0,1,3-2.63l49.54,20.64a7.86,7.86,0,0,1,4.84,7.26V440.33H326.74V279.43Z" style="fill: none; stroke: rgb(38, 50, 56); stroke-linecap: round; stroke-linejoin: round; transform-origin: 361.17px 251.531px;" id="elya7xuf3dap" class="animable"></path><path d="M418.2,107.45V140.3l-3.51,4.28-32.48,39.59a.2.2,0,0,0-.06.07l-7.34,8.94A10.43,10.43,0,0,1,358.69,180L366,171l.08-.09,48.58-59.2Z" style="fill: rgb(38, 50, 56); transform-origin: 387.459px 151.992px;" id="eleam3hg2xk7o" class="animable"></path><path d="M366.74,197a10.41,10.41,0,0,1-8.05-17l7.34-9a10.42,10.42,0,0,1,16.12,13.22l-7.35,9A10.4,10.4,0,0,1,366.74,197Z" style="fill: rgb(255, 255, 255); transform-origin: 370.426px 182.093px;" id="el1wurrod19hr" class="animable"></path><path d="M418.2,374.72v29.47l-3.51,3.51-9.43,9.42a1.71,1.71,0,0,1-.18.2l-11.85,11.84a10.42,10.42,0,0,1-14.73-14.75l11.83-11.83c.13-.13.26-.26.39-.37l24-24Z" style="fill: rgb(38, 50, 56); transform-origin: 396.822px 403.463px;" id="elttosdyxwz7s" class="animable"></path><path d="M385.87,432.21a10.43,10.43,0,0,1-7.37-17.8l11.83-11.83a10.42,10.42,0,0,1,14.74,14.74l-11.83,11.83A10.4,10.4,0,0,1,385.87,432.21Z" style="fill: rgb(255, 255, 255); transform-origin: 391.784px 415.871px;" id="ele2l6ucnq02t" class="animable"></path><rect x="251.19" y="339.96" width="10.04" height="14.67" style="fill: rgb(199, 199, 199); transform-origin: 256.21px 347.295px;" id="elxz5zzlcelx" class="animable"></rect><rect x="268.17" y="339.96" width="10.04" height="14.67" style="fill: rgb(199, 199, 199); transform-origin: 273.19px 347.295px;" id="eleb60f6v3a5c" class="animable"></rect><rect x="251.19" y="314.87" width="10.04" height="14.67" style="fill: rgb(145, 145, 145); transform-origin: 256.21px 322.205px;" id="el4ty6t4zq75g" class="animable"></rect><rect x="268.17" y="314.87" width="10.04" height="14.67" style="fill: rgb(145, 145, 145); transform-origin: 273.19px 322.205px;" id="eloslpjbpaqns" class="animable"></rect><polygon points="278.21 314.87 274.21 329.55 264.88 329.55 268.17 314.87 278.21 314.87" style="fill: rgb(2, 234, 126); transform-origin: 271.545px 322.21px;" id="elu9gtyju4jl" class="animable"></polygon><polygon points="260.56 314.87 256.56 329.55 247.24 329.55 250.53 314.87 260.56 314.87" style="fill: rgb(2, 234, 126); transform-origin: 253.9px 322.21px;" id="elx69klodqkx" class="animable"></polygon></g><g id="freepik--Character--inject-64" class="animable" style="transform-origin: 209.116px 276.675px;"><path d="M203.76,425.78s10.48,7.05,15.82,7.48,8.77,1.71,8.12,4.06-5.13,5.13-13.68,6-13-.64-19.23-.86-11.55,2.57-15.18-.64-3.21-5.56-3-7.69,4.7-1.93,12-4.28S203.76,425.78,203.76,425.78Z" style="fill: rgb(255, 255, 255); stroke: rgb(38, 50, 56); stroke-linecap: round; stroke-linejoin: round; transform-origin: 202.128px 434.684px;" id="elwmsu0807wnp" class="animable"></path><path d="M227.7,437.32a1.81,1.81,0,0,0-.41-1.77c-3.09,2.67-10.61,6.23-15.62,6.05-6-.22-11.54-1.71-22.87-1.5l-10.66.21a12.78,12.78,0,0,0,1.47,1.5c3.63,3.21,9,.43,15.17.64s10.69,1.71,19.24.86S227.06,439.67,227.7,437.32Z" style="fill: rgb(255, 255, 255); stroke: rgb(38, 50, 56); stroke-linecap: round; stroke-linejoin: round; transform-origin: 202.96px 439.559px;" id="eltsuhrugj758" class="animable"></path><path d="M197.68,315.51s16.37,39.84,15.44,46.32-11.73,33.66-12.66,38.29.62,13.28.62,13.28a4.85,4.85,0,0,1,3.09,4c.31,3.09,1.54,9.26,1.54,9.26a44.66,44.66,0,0,1-13,6.49A81.3,81.3,0,0,1,177,435.64c-1.23,0-2.47-4.94-3.08-8.34s5.24-10.81,7.41-15.13S189,387.77,192.74,381s9-26.87,8.34-34.59-6.48-23.16-6.48-28.1S197.68,312.42,197.68,315.51Z" style="fill: rgb(156, 156, 156); stroke: rgb(38, 50, 56); stroke-linecap: round; stroke-linejoin: round; transform-origin: 193.517px 374.687px;" id="elm801ppnye5" class="animable"></path><path d="M176.19,424.07s3.85,1.92,11.11.43,10.48-4.92,6.63-4.71a39.43,39.43,0,0,0-8.76,1.93" style="fill: none; stroke: rgb(38, 50, 56); stroke-linecap: round; stroke-linejoin: round; transform-origin: 185.88px 422.424px;" id="el42loyfnmyf1" class="animable"></path><path d="M179.18,430.81s11.33,7.06,14.54,7.27,5.34,2.78,4.27,6.2-9.19,5.13-21.37,5.34-25.44-.85-28.86-1.49-6.63-.64-6.84-2.78a46.59,46.59,0,0,1,0-5.77s5.34-1.5,10-3.42,18.17-4.49,20.53-5.13S179.18,430.81,179.18,430.81Z" style="fill: rgb(255, 255, 255); stroke: rgb(38, 50, 56); stroke-linecap: round; stroke-linejoin: round; transform-origin: 169.55px 440.161px;" id="el02iirzmlrema" class="animable"></path><path d="M175.55,447.7c-12.31.18-29.43-3.06-34.71-3.77,0,.51,0,1,.08,1.42.21,2.14,3.42,2.14,6.84,2.78s16.67,1.71,28.86,1.49,20.3-1.92,21.37-5.34a4.83,4.83,0,0,0-.27-3.89,25,25,0,0,1-1.87,2.82C193.29,446.63,190.3,447.49,175.55,447.7Z" style="fill: rgb(255, 255, 255); stroke: rgb(38, 50, 56); stroke-linecap: round; stroke-linejoin: round; transform-origin: 169.558px 445.02px;" id="elcruc7xdokcw" class="animable"></path><path d="M147.66,308.22s9.57,23.47,9.88,30.57,2.47,17.29,4.63,19.15l2.16,1.85s-6.17,4.32-5.87,9.88-6.17,21.93-9.88,29.34-8.64,28.41-9.26,32.11.31,11.12.31,11.12,7.41.93,11.42,1.55,9,.92,9,.92l2.47-4.94,2.78,5.25s7.1-2.16,10.5-5.25a61.59,61.59,0,0,0,5.87-6.18l-4.95-7.1S202,369.67,203.55,362s.31-16.37.31-22.54-7.72-35.51-7.72-35.51Z" style="fill: rgb(156, 156, 156); stroke: rgb(38, 50, 56); stroke-linecap: round; stroke-linejoin: round; transform-origin: 171.718px 374.485px;" id="elk5e2howwteo" class="animable"></path><path d="M192.43,326.44s-7.1,1.54-13,3.4a76.3,76.3,0,0,1-14.2,2.47l1.54,6.79s8.65.62,14.83-.62,14.82-3.39,14.82-3.39l-1.85-6.8" style="fill: none; stroke: rgb(38, 50, 56); stroke-linecap: round; stroke-linejoin: round; transform-origin: 180.825px 332.848px;" id="elqn5fhzztdb" class="animable"></path><path d="M168.35,341.57s3.39,11.12,3.7,12.35-2.47,5.87-.92,7.41,13,2.17,18.52,1.55,10.5-3.09,10.81-6.18-3.39-16.06-3.39-16.06" style="fill: none; stroke: rgb(38, 50, 56); stroke-linecap: round; stroke-linejoin: round; transform-origin: 184.414px 351.878px;" id="ellu0hvcxd32" class="animable"></path><line x1="175.45" y1="314.09" x2="177.92" y2="326.13" style="fill: none; stroke: rgb(38, 50, 56); stroke-linecap: round; stroke-linejoin: round; transform-origin: 176.685px 320.11px;" id="eli6sso4t4qf" class="animable"></line><path d="M181,365.35l-15.13,45.08s-11.43,9.58-12,11.74S161.24,433,161.24,433" style="fill: none; stroke: rgb(38, 50, 56); stroke-linecap: round; stroke-linejoin: round; transform-origin: 167.42px 399.175px;" id="eli1ddq4ee2wp" class="animable"></path><path d="M146.73,416.61s29.34-6.79,35.82-17" style="fill: none; stroke: rgb(38, 50, 56); stroke-linecap: round; stroke-linejoin: round; transform-origin: 164.64px 408.11px;" id="el56myudaxbnd" class="animable"></path><path d="M199.32,144s-3.67,2.56-2.93,5.86,6.59,7,4.39,8.43-4,2.2-4,3.3-4,15-7.32,15.39-11.36-2.2-11.36-2.2a21.26,21.26,0,0,0-5.87,11l-25.65-7a14.14,14.14,0,0,0,.37-12.09,68.7,68.7,0,0,0-5.87-10.26s10.27-23.45,29.69-28.22S199.32,144,199.32,144Z" style="fill: rgb(255, 255, 255); stroke: rgb(38, 50, 56); stroke-linecap: round; stroke-linejoin: round; transform-origin: 171.176px 156.636px;" id="elhzxyhl33rbv" class="animable"></path><path d="M193.94,165s-6.84-1-7.25-5.44" style="fill: none; stroke: rgb(38, 50, 56); stroke-linecap: round; stroke-linejoin: round; transform-origin: 190.315px 162.28px;" id="el5r3blpnq3sm" class="animable"></path><line x1="188.31" y1="158.77" x2="183.88" y2="161.19" style="fill: none; stroke: rgb(38, 50, 56); stroke-linecap: round; stroke-linejoin: round; transform-origin: 186.095px 159.98px;" id="elibjatuu8y7p" class="animable"></line><path d="M167.77,165.42s5.89,7.75,10.3,9.31c0,0-3.66,4.18-4.26,5.59C173.81,180.32,168.37,171.66,167.77,165.42Z" style="fill: rgb(38, 50, 56); stroke: rgb(38, 50, 56); stroke-linecap: round; stroke-linejoin: round; transform-origin: 172.92px 172.87px;" id="elqpc1feqnu6i" class="animable"></path><path d="M138.83,300.5s-.33,8.43,2.36,9.78,6.41,4.38,28.67,2.36,31-7.42,32.38-9.78.68-8.77.68-8.77-19.9,5.73-36.77,5.73S138.83,300.5,138.83,300.5Z" style="fill: rgb(255, 255, 255); stroke: rgb(38, 50, 56); stroke-linecap: round; stroke-linejoin: round; transform-origin: 170.957px 303.702px;" id="el91lw1tgojjs" class="animable"></path><path d="M247.89,226.69l2.93,7.74a13.11,13.11,0,0,1-3,3c-2.45,2-6.36,3.75-9.65,2a9.5,9.5,0,0,1-4.36-4.85s4.92-7,7-8.07S247.89,226.69,247.89,226.69Z" style="fill: rgb(255, 255, 255); stroke: rgb(38, 50, 56); stroke-linecap: round; stroke-linejoin: round; transform-origin: 242.315px 233.113px;" id="elrjnul8jpmw9" class="animable"></path><line x1="245.85" y1="230.22" x2="252.61" y2="243.42" style="fill: rgb(255, 255, 255); stroke: rgb(38, 50, 56); stroke-linecap: round; stroke-linejoin: round; stroke-width: 2px; transform-origin: 249.23px 236.82px;" id="eln0hsnpqzng" class="animable"></line><path d="M250.37,226.69s4.57,2.62,3.86,4.46-4,4.47-6.67,4.93-3.45-2.13-2.13-2.36S250.11,229.13,250.37,226.69Z" style="fill: rgb(255, 255, 255); stroke: rgb(38, 50, 56); stroke-linecap: round; stroke-linejoin: round; transform-origin: 249.553px 231.412px;" id="eli1km2njwj7j" class="animable"></path><path d="M253.79,232.33s1.78,2.15,1,3.69-5.8,4-7.48,3.42.25-3.36.25-3.36S252.55,233.25,253.79,232.33Z" style="fill: rgb(255, 255, 255); stroke: rgb(38, 50, 56); stroke-linecap: round; stroke-linejoin: round; transform-origin: 250.805px 235.928px;" id="elpesqi67r7e" class="animable"></path><path d="M253.74,237.08a3.37,3.37,0,0,1-.85,3.13c-1.36,1.29-5.75,2.24-6.82,1.2s1.24-2,1.24-2A38.9,38.9,0,0,0,253.74,237.08Z" style="fill: rgb(255, 255, 255); stroke: rgb(38, 50, 56); stroke-linecap: round; stroke-linejoin: round; transform-origin: 249.811px 239.467px;" id="el90h26mjsjfs" class="animable"></path><path d="M250.37,226.69a6.07,6.07,0,1,0-4.94,7A6.07,6.07,0,0,0,250.37,226.69Z" style="fill: rgb(255, 255, 255); stroke: rgb(38, 50, 56); stroke-linecap: round; stroke-linejoin: round; transform-origin: 244.386px 227.71px;" id="elfdfshwh6rsc" class="animable"></path><path d="M229.73,230.05s6.52-7.74,6.89-9.51,4.36-2.48,5.3-3,6.67-4.93,7-2.94.15,4.77-1.95,6.51-6.13,2.1-6.13,2.1,1.81,4.48.83,6.7-7.16,6.05-7.16,6.05Z" style="fill: rgb(255, 255, 255); stroke: rgb(38, 50, 56); stroke-linecap: round; stroke-linejoin: round; transform-origin: 239.39px 225.024px;" id="el6jj5abcz592" class="animable"></path><path d="M219.59,241.25s-11.73,4.17-16.39,4.63-17.48-2.55-17.48-2.55l.91-10.87,0-5.09a91.21,91.21,0,0,0,13.73,6.2C208,236.26,219.59,241.25,219.59,241.25Z" style="fill: rgb(255, 255, 255); stroke: rgb(38, 50, 56); stroke-linecap: round; stroke-linejoin: round; transform-origin: 202.655px 236.649px;" id="elv4d8li1k7qb" class="animable"></path><path d="M128,212.47s7.76,29.68,8.77,38.11-4.39,47.22-1,50.26,17.54,7.42,36.76,4.72,30-7.08,30.36-11.47-5.06-24.62-7.76-35.08-3.37-29.68-4.72-42.5-1-18.88-5.06-23.27-7.08-5.39-11.13-5.73-14.84,1-22.94,7.42-13.49,14.16-16.86,15.85A15.85,15.85,0,0,1,128,212.47Z" style="fill: rgb(2, 234, 126); stroke: rgb(38, 50, 56); stroke-linecap: round; stroke-linejoin: round; transform-origin: 165.454px 246.933px;" id="elngx3ibwk5bo" class="animable"></path><path d="M180,186.5s-4.72-2-7.76-3.38-23.94-6.07-27.32-6.74-11.46-1.35-13.49,1.35-2.7,8.43-2.7,8.43-9.78,11.8-5.39,21.25,7.75,14.84,12.48,13.15,10.79-8.09,20.91-19.56,21.59-11.47,21.59-11.47S183.35,189.53,180,186.5Z" style="fill: rgb(255, 255, 255); stroke: rgb(38, 50, 56); stroke-linecap: round; stroke-linejoin: round; transform-origin: 151.679px 198.323px;" id="el8t20ax725en" class="animable"></path><path d="M172.69,190.3s9.15-2.68,15.6,4.23,20.25,19.91,22.15,21.34,7.88,5,7.88,5,6.87,2.76,12.65,5,26.44,13.23,28.54,13.61,2.91,1.28,7.44-.39,10.68-3.92,11.77-3.4,8.07,3.95,9.12,4.14,8.68,1.14,8.16,2.23a4.84,4.84,0,0,1-3.43,2.2c-1.34.19-6.16-.13-9.45.68s-5.48,4.54-12.15,5.5S252.55,248,252.55,248s-23.85-2.36-35.06-4.5-41.81-18.17-44.29-18.84-9.16-2.09-9.16-2.09" style="fill: rgb(2, 234, 126); stroke: rgb(38, 50, 56); stroke-linecap: round; stroke-linejoin: round; transform-origin: 230.033px 220.2px;" id="elxi40hzzg40h" class="animable"></path><path d="M160,232.34c8.53.13,21.17-4.41,21.17-4.41s-4.43,7.11-11,10.79" style="fill: none; stroke: rgb(38, 50, 56); stroke-linecap: round; stroke-linejoin: round; transform-origin: 170.585px 233.325px;" id="elz33oqt9oqoo" class="animable"></path><path d="M296,242.06c.52-1.09-7.11-2-8.16-2.23s-8-3.62-9.12-4.14-7.24,1.73-11.77,3.4-5.35.77-7.44.39c-1.78-.32-16.79-8.21-24.9-12,.84,2.92,1.38,6.48.33,9.41a19.86,19.86,0,0,1-6.27,8.34c11.21,1.5,23.88,2.76,23.88,2.76s11.74,3.42,18.42,2.46,8.86-4.69,12.15-5.5,8.11-.49,9.45-.68A4.84,4.84,0,0,0,296,242.06Z" style="fill: rgb(255, 255, 255); stroke: rgb(38, 50, 56); stroke-linecap: round; stroke-linejoin: round; transform-origin: 262.348px 239.05px;" id="el39n5yocb45f" class="animable"></path><path d="M161.52,158.27l3.89,12.93s-6,.7-20.19-4.19-18.56-22-15.73-33.23,15.38-28.63,34.5-30,31.88,15.38,35.77,22.72,3.9,16.08,2.48,18.17a45.15,45.15,0,0,1-5.31,5.6l-4.25-6.3s-1.42,6.64-3.19,7.34a22.49,22.49,0,0,1-4.25,1.05l-5-7.34.36,7.69a52.19,52.19,0,0,0-6.38,3.15c-1.41,1-7.43,4.54-7.43,4.54A5.49,5.49,0,0,1,161.52,158.27Z" style="fill: rgb(38, 50, 56); stroke: rgb(38, 50, 56); stroke-linecap: round; stroke-linejoin: round; transform-origin: 165.89px 137.468px;" id="el7fr1y7ybjop" class="animable"></path></g><defs>     <filter id="active" height="200%">         <feMorphology in="SourceAlpha" result="DILATED" operator="dilate" radius="2"></feMorphology>                <feFlood flood-color="#32DFEC" flood-opacity="1" result="PINK"></feFlood>        <feComposite in="PINK" in2="DILATED" operator="in" result="OUTLINE"></feComposite>        <feMerge>            <feMergeNode in="OUTLINE"></feMergeNode>            <feMergeNode in="SourceGraphic"></feMergeNode>        </feMerge>    </filter>    <filter id="hover" height="200%">        <feMorphology in="SourceAlpha" result="DILATED" operator="dilate" radius="2"></feMorphology>                <feFlood flood-color="#ff0000" flood-opacity="0.5" result="PINK"></feFlood>        <feComposite in="PINK" in2="DILATED" operator="in" result="OUTLINE"></feComposite>        <feMerge>            <feMergeNode in="OUTLINE"></feMergeNode>            <feMergeNode in="SourceGraphic"></feMergeNode>        </feMerge>            <feColorMatrix type="matrix" values="0   0   0   0   0                0   1   0   0   0                0   0   0   0   0                0   0   0   1   0 "></feColorMatrix>    </filter></defs></svg>